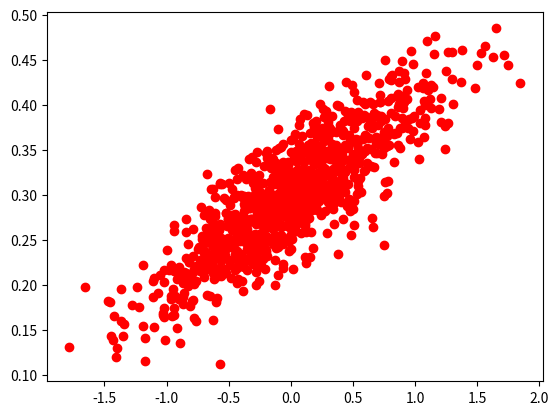

Here is the Python script that generated this plot:
import numpy as np
import matplotlib.pyplot as plt

v1 = np.zeros(10, dtype=np.float32)
print(v1)

v2 = np.arange(10, dtype=np.uint64)
print(v2)

v2 *= 3
print(v2)

print(v2.mean())

num_points = 1000
vectors_set = []

for i in range(num_points) :
    x1 = np.random.normal(0.0, 0.55)
    y1 = x1 * 0.1 + 0.3 + np.random.normal(0.0, 0.033)
    vectors_set.append([x1, y1])

x_data = [v[0] for v in vectors_set]
y_data = [v[1] for v in vectors_set]

print(x_data, y_data)

plt.plot(x_data, y_data, 'ro')
plt.show()